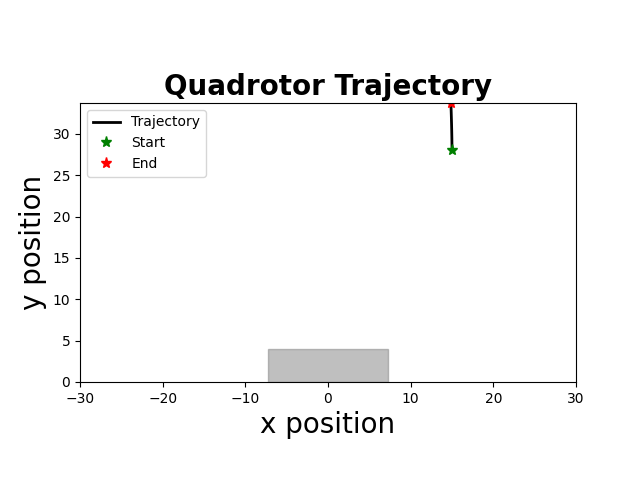

The data file committed next to this chart (first rows):
time, x, y, phi, vx, vy, phi_dot, u1, u2
1.000000000000000000e+00, 1.500000000000000000e+01, 2.800697544642856940e+01, -6.835937500000000651e-04, 0.000000000000000000e+00, 1.395089285714285754e-01, -1.367187500000000000e-02, -9.825294552558174743e-01, -7.018007876236768139e-01
5.100000000000000000e+01, 1.499998325195312532e+01, 2.802089146205356940e+01, -1.023681640625000123e-03, -3.349609375000000265e-04, 2.783203125000000000e-01, -6.801757812499999861e-03, -9.804778932207629527e-01, -7.159768119058581570e-01
1.010000000000000000e+02, 1.499994142370605488e+01, 2.804171334402901650e+01, -1.534672241210937671e-03, -8.365649414062502993e-04, 4.164376395089285920e-01, -1.021981201171875096e-02, -9.797864779352858378e-01, -7.302976934737314130e-01
1.510000000000000000e+02, 1.499986199598907177e+01, 2.806940656302315773e+01, -1.958934010314941458e-03, -1.588554339599609769e-03, 5.538643798828125631e-01, -8.485235382080076605e-03, -9.783508434849627067e-01, -7.446816640615526728e-01
2.010000000000000000e+02, 1.499973457438883884e+01, 2.810393676235089799e+01, -2.425499540737152335e-03, -2.548432004653931535e-03, 6.906039865548271317e-01, -9.331310608444214061e-03, -9.772239370580058093e-01, -7.591689549726665653e-01
2.510000000000000000e+02, 1.499954772804986192e+01, 2.814526975711057233e+01, -2.869746776674203959e-03, -3.736926779615136560e-03, 8.266598951934817086e-01, -8.884944718741034225e-03, -9.758774169259989417e-01, -7.737386994425951015e-01
3.010000000000000000e+02, 1.499929057291485890e+01, 2.819337153332502055e+01, -3.324042541763992751e-03, -5.143102700185496479e-03, 9.620355242889427894e-01, -9.085915301795772364e-03, -9.745749066758070400e-01, -7.884006341911876659e-01
3.510000000000000000e+02, 1.499895197873757269e+01, 2.824820824708696421e+01, -3.772178302864688353e-03, -6.771883545649853668e-03, 1.096734275238926637e+00, -8.962715222013915503e-03, -9.731833881803201303e-01, -8.031491721264175654e-01
4.010000000000000000e+02, 1.499852096619186881e+01, 2.830974622370867522e+01, -4.222273726557178482e-03, -8.620250914053551039e-03, 1.230759532434160697e+00, -9.001908473849807787e-03, -9.717684967173548793e-01, -8.179864042906533905e-01
4.510000000000000000e+02, 1.499798650793987065e+01, 2.837795195687584382e+01, -4.670264080394540343e-03, -1.068916504006657033e-02, 1.364114663343418465e+00, -8.959807076747235491e-03, -9.702963767766769054e-01, -8.329105796808832229e-01
5.010000000000000000e+02, 1.499733762821789895e+01, 2.845279210780575241e+01, -5.118186993274873205e-03, -1.297759443945989410e-02, 1.496803018598130253e+00, -8.958458257606653763e-03, -9.687830028834464313e-01, -8.479218749324696214e-01
5.510000000000000000e+02, 1.499656335291458475e+01, 2.853423350440958117e+01, -5.565023819351519463e-03, -1.548550606616458380e-02, 1.628827932076568175e+00, -8.936736521532930369e-03, -9.672193946113941676e-01, -8.630195046469842923e-01
6.010000000000000000e+02, 1.499565273452770242e+01, 2.862224314045895923e+01, -6.011286596764817483e-03, -1.821236773764682917e-02, 1.760192720987613813e+00, -8.925255548265958669e-03, -9.656090714636007544e-01, -8.782031686222406819e-01
6.510000000000000000e+02, 1.499459483961920370e+01, 2.871678817475666534e+01, -6.456720741566256312e-03, -2.115789817006158771e-02, 1.890900685954104432e+00, -8.908682896028780052e-03, -9.639492941822693783e-01, -8.934723270132083339e-01
7.010000000000000000e+02, 1.499337875505253237e+01, 2.881783593031145330e+01, -6.901455617311621007e-03, -2.432169133342905465e-02, 2.020955111095762202e+00, -8.894697514907295641e-03, -9.622404597407273608e-01, -9.088265633396387377e-01
7.510000000000000000e+02, 1.499199358482324129e+01, 2.892535389351703756e+01, -7.345428290395659109e-03, -2.770340458591174712e-02, 2.150359264111711965e+00, -8.879453461680768961e-03, -9.604813960068374623e-01, -9.242654026628713826e-01
8.010000000000000000e+02, 1.499042845160082749e+01, 2.903930971333516808e+01, -7.788672133127650353e-03, -3.130266444820561933e-02, 2.279116396362582009e+00, -8.864876854639831827e-03, -9.586717183340421888e-01, -9.397884026326628337e-01
8.510000000000000000e+02, 1.498867249591115325e+01, 2.915967120048277650e+01, -8.231172281428835238e-03, -3.511911379343816975e-02, 2.407229742952198048e+00, -8.850002966023699444e-03, -9.568106492971152344e-01, -9.553951078714423284e-01
9.010000000000000000e+02, 1.498671487650058509e+01, 2.928640632662322218e+01, -8.672938026574671111e-03, -3.915238821133829733e-02, 2.534702522808865766e+00, -8.835314902916708776e-03, -9.548976098062199602e-01, -9.710850728039468471e-01
9.520000000000000000e+02, 1.498454477010836428e+01, 2.941948322356153511e+01, -9.113966558935315820e-03, -4.340212784435988624e-02, 2.661537938766250111e+00, -8.820570647212911536e-03, -9.529319230540287400e-01, -9.868578502071471137e-01
1.002000000000000000e+03, 1.498215137153545840e+01, 2.955887018244372655e+01, -9.554261126357654899e-03, -4.786797145823818572e-02, 2.787739177643847377e+00, -8.805891348446779829e-03, -9.509129627864457701e-01, -1.000000000000000000e+00
1.052000000000000000e+03, 1.497952389356494507e+01, 2.970453565296007881e+01, -9.993821939830591777e-03, -5.254955941015344162e-02, 2.913309410327056703e+00, -8.791216269458727167e-03, -9.488400790408475505e-01, -1.000000000000000000e+00
1.102000000000000000e+03, 1.497665156695691024e+01, 2.985644824255242114e+01, -1.043265072824454617e-02, -5.744653216067042989e-02, 3.038251791846849681e+00, -8.776575768279105266e-03, -9.467126353362250724e-01, -1.000000000000000000e+00
1.152000000000000000e+03, 1.497352364040603590e+01, 3.001457671562537399e+01, -1.087074845721695653e-02, -6.255853101751025769e-02, 3.162569461459044273e+00, -8.761954579448220926e-03, -9.445299900443955288e-01, -1.000000000000000000e+00
1.202000000000000000e+03, 1.497012938051795317e+01, 3.017888999276153328e+01, -1.130811647158770812e-02, -6.788519776154655627e-02, 3.286265542723177280e+00, -8.747360287415042318e-03, -9.422915057172498443e-01, -1.000000000000000000e+00
1.252000000000000000e+03, 1.496645807177633003e+01, 3.034935714994058031e+01, -1.174475592322336316e-02, -7.342617483262453559e-02, 3.409343143580989999e+00, -8.732789032713093869e-03, -9.399965444126706648e-01, -1.000000000000000000e+00
1.302000000000000000e+03, 1.496249901651457748e+01, 3.052594741776230691e+01, -1.218066805759747753e-02, -7.918110523500399012e-02, 3.531805356434513765e+00, -8.718242687482283954e-03, -9.376444700327921655e-01, -1.000000000000000000e+00
1.352000000000000000e+03, 1.495824153488541697e+01, 3.070863018067349515e+01, -1.261585407026642736e-02, -8.514963258322676143e-02, 3.653655258223770019e+00, -8.703720253378982585e-03, -9.352346471502502867e-01, -1.000000000000000000e+00
1.402000000000000000e+03, 1.495367496483153502e+01, 3.089737497619870155e+01, -1.305031517875628738e-02, -9.133140107765730376e-02, 3.774895910504080021e+00, -8.689222169797186646e-03, -9.327664415933690778e-01, -1.000000000000000000e+00
1.452000000000000000e+03, 1.494878866205576884e+01, 3.109215149417484980e+01, -1.348405258656446698e-02, -9.772605551524789214e-02, 3.895530359522988206e+00, -8.674748156163591961e-03, -9.302392201504154912e-01, -1.000000000000000000e+00
1.502000000000000000e+03, 1.494357199999164010e+01, 3.129292957598968883e+01, -1.391706750119396652e-02, -1.043332412826644823e-01, 4.015561636296801851e+00, -8.660298292589980323e-03, -9.276523507150622461e-01, -1.000000000000000000e+00
1.552000000000000000e+03, 1.493801436977372532e+01, 3.149967921382402736e+01, -1.434936112512623201e-02, -1.111526043582495155e-01, 4.134992756686745707e+00, -8.645872478645311512e-03, -9.250052022108781191e-01, -1.000000000000000000e+00
1.602000000000000000e+03, 1.493210518020824651e+01, 3.171237054989776283e+01, -1.478093466034728284e-02, -1.181837913095613590e-01, 4.253826721474740502e+00, -8.631470704421032383e-03, -9.222971446264990325e-01, -1.000000000000000000e+00
1.652000000000000000e+03, 1.492583385774359073e+01, 3.193097387571970458e+01, -1.521178930608588914e-02, -1.254264492931315422e-01, 4.372066516438795070e+00, -8.617092914772117238e-03, -9.195275489953672610e-01, -1.000000000000000000e+00
1.702000000000000000e+03, 1.491918984644093626e+01, 3.215545963134110252e+01, -1.564192625995136990e-02, -1.328802260531136148e-01, 4.489715112428029897e+00, -8.602739077309644669e-03, -9.166957874032380937e-01, -1.000000000000000000e+00
1.752000000000000000e+03, 1.491216260794491433e+01, 3.238579840461297010e+01, -1.607134671736875145e-02, -1.405447699204897816e-01, 4.606775465437318751e+00, -8.588409148347610211e-03, -9.138012329817847279e-01, -1.000000000000000000e+00
1.802000000000000000e+03, 1.490474162145431336e+01, 3.262196093044705236e+01, -1.650005187186663960e-02, -1.484197298120004671e-01, 4.723250516681560818e+00, -8.574103089957756108e-03, -9.108432599091685899e-01, -1.000000000000000000e+00
1.852000000000000000e+03, 1.489691638369285442e+01, 3.286391809008053144e+01, -1.692804291493802890e-02, -1.565047552292151423e-01, 4.839143192669581595e+00, -8.559820861427789446e-03, -9.078212434071278869e-01, -1.000000000000000000e+00
1.902000000000000000e+03, 1.488867640887997368e+01, 3.311164091034441270e+01, -1.735532103611498941e-02, -1.647994962575347611e-01, 4.954456405277662512e+00, -8.545562423539203312e-03, -9.047345597398122052e-01, -1.000000000000000000e+00
1.952000000000000000e+03, 1.488001122870171145e+01, 3.336510056293554527e+01, -1.778188742293622046e-02, -1.733036035652311124e-01, 5.069193051822702856e+00, -8.531327736424650435e-03, -9.015825862117484712e-01, -1.000000000000000000e+00
2.002000000000000000e+03, 1.487091039228158706e+01, 3.362426836369229477e+01, -1.820774326096826282e-02, -1.820167284024698517e-01, 5.183356015135018424e+00, -8.517116760640862719e-03, -8.983647011662452275e-01, -1.000000000000000000e+00
2.052000000000000000e+03, 1.486136346615156612e+01, 3.375000000000000000e+01, -1.863288973379981922e-02, -1.909385226003443015e-01, 5.296948163630771589e+00, -8.502929456631157581e-03, -8.950786591045751805e-01, -1.000000000000000000e+00
